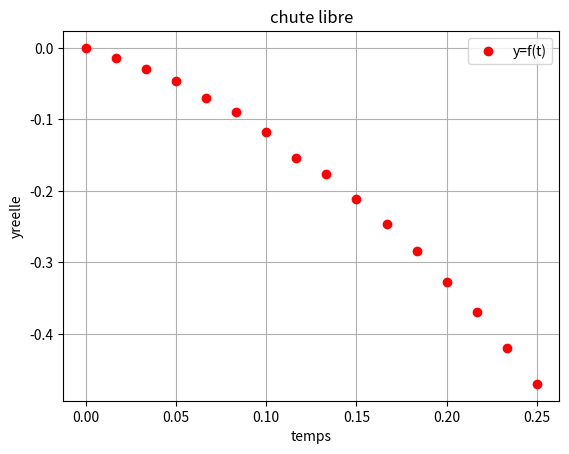

Source code (Python):
# Chronophotographie

# tiré de https://eduscol.education.fr/1648/programmes-et-ressources-en-physique-chimie-voie-gt

# Cette activité a pour but d’exploiter une
# chronophotographie de la chute d’une bille.

# Capacité numérique mise en œuvre :
# représenter les positions successives d’un système
# modélisé par un point lors d’une évolution
# unidimensionnelle ou bidimensionnelle à l’aide
# d’un langage de programmation.

import numpy as np
import matplotlib.pyplot as plt

# Sur une chronophotographie (photo imprimée ou
# vidéo ouverte dans un logiciel de pointage),
# on a pointé les positions successives de la balle
# et relevé les positions successives dans le tableau
# ci dessous.

ymes = np.array([-0, -0.7, -1.5, -2.3, -3.5, -4.5, -5.9, -7.7, -8.8,
                 -10.6, -12.3, -14.2, -16.4, -18.5, -21, -23.5])
                 
# Ici, l’expérience dure 0,25 s et correspond à
# 16 points de mesure : il faut donc engendrer 16
# instants entre de 0 à 0,25 s (durée de l’expérience).
# Une base de temps, c’est-à-dire un tableau des
# valeurs de t, peut être construit de manière
# automatique, à l’aide de la fonction `np.linspace`.
# Les trois arguments utilisés sont le début,
# la fin, le nombre de pas.

t = np.linspace(0, 0.25, 16)

# L’ordonnée réelle est enfin calculée à partir
# de l’ordonnée mesurée sur la chronophotographie.
# L’échelle de la photo étant de 2/100, numpy permet
# de multiplier directement toutes valeurs du tableau
# ymes par l’échelle et d’automatiser la conversion.
# Les nouvelles valeurs sont rassemblées dans le
# tableau yreelle. Les fonctions utilisées ensuite
# servent à « personnaliser » le graphe : étiquettes
# pour l’abscisse et pour l’ordonnée, grille, légende
# et titre.

yreelle = ymes * 2/100

plt.figure()

plt.plot(t, yreelle, 'ro', label="y=f(t)")
plt.xlabel("temps")
plt.ylabel("yreelle")
plt.grid()
plt.legend()
plt.title("chute libre")

plt.show()